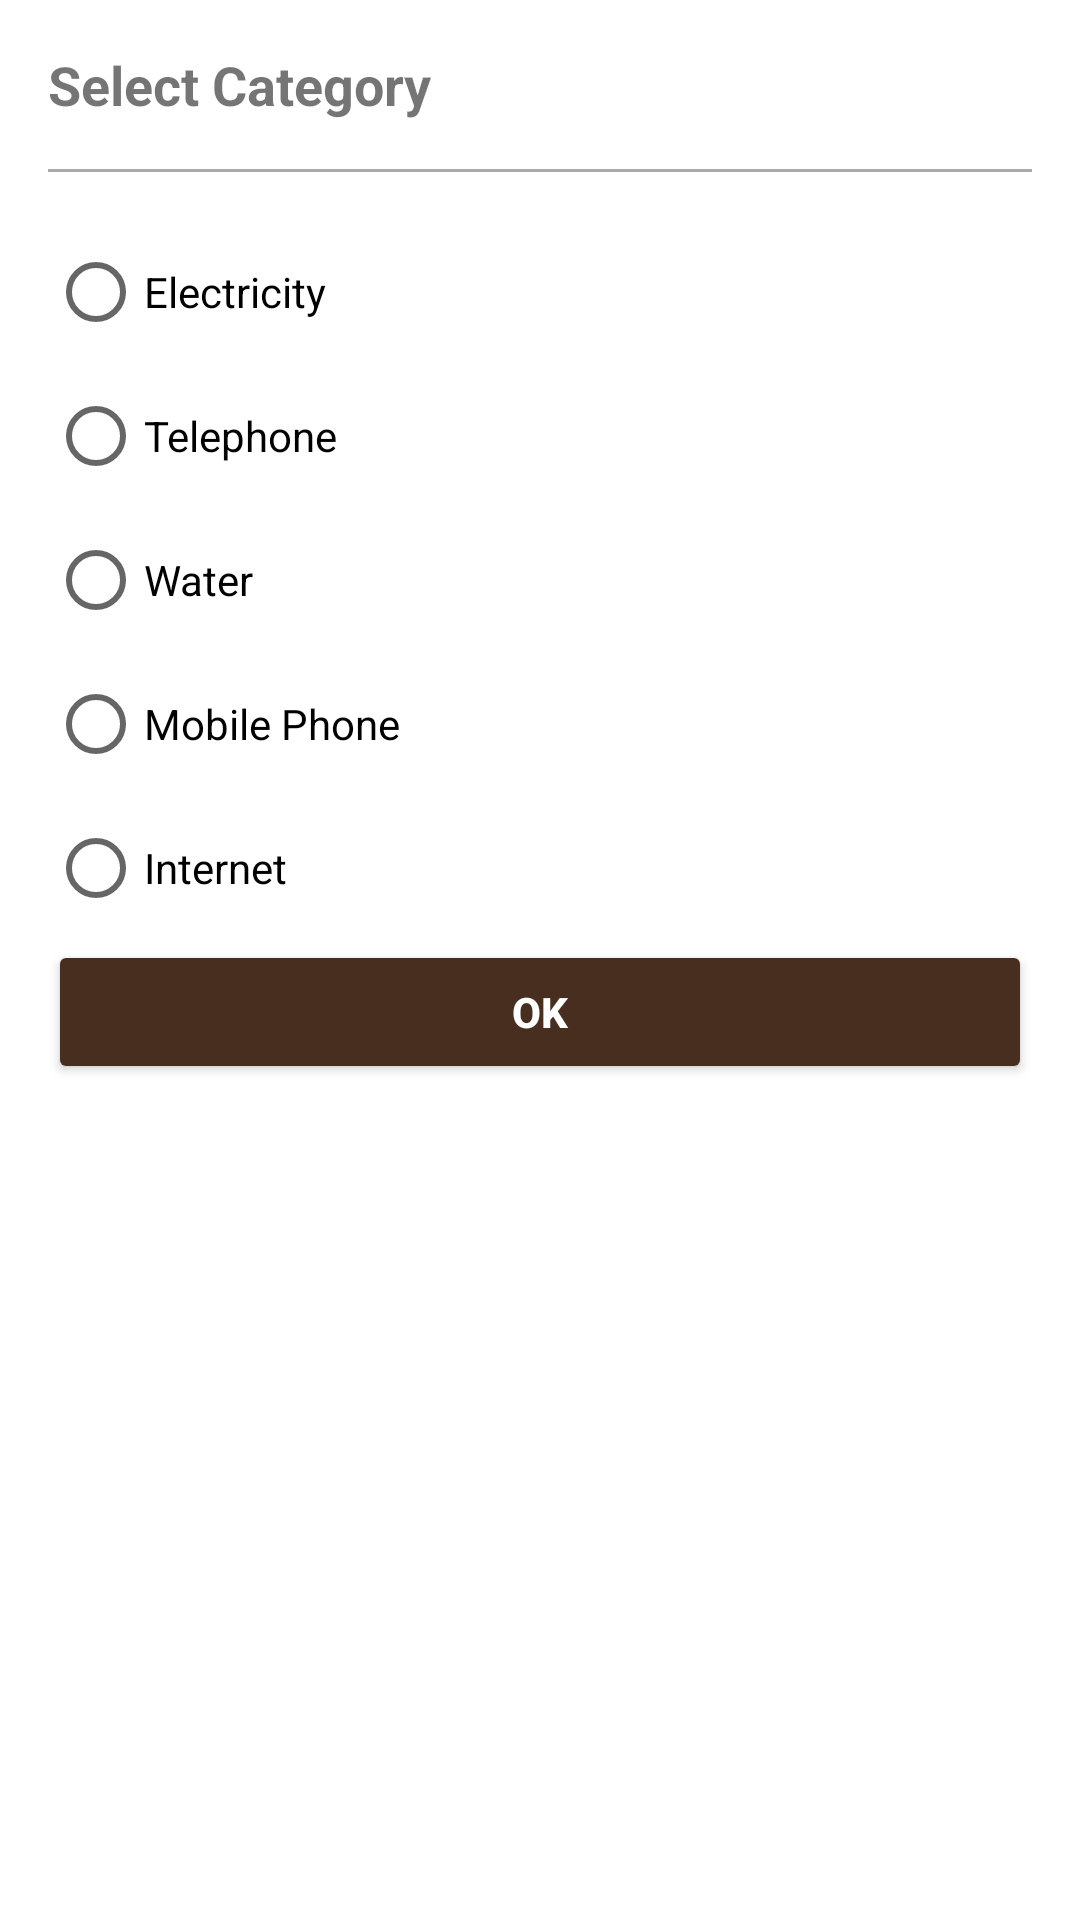

Reconstruct the res/layout file that produces this screen, plus the resources it refers to.
<!-- AndroidManifest.xml: application theme Theme.POCKETPAL -->
<!-- res/layout/bottom_sheet_dialog.xml -->
<?xml version="1.0" encoding="utf-8"?>
<LinearLayout xmlns:android="http://schemas.android.com/apk/res/android"
    android:id="@+id/bottom_sheet"
    android:layout_width="match_parent"
    android:layout_height="wrap_content"
    android:orientation="vertical"
    android:padding="16dp">

    <TextView
        android:layout_width="match_parent"
        android:layout_height="wrap_content"
        android:text="Select Category"
        android:textSize="18sp"
        android:textStyle="bold" />

    <View
        android:layout_width="match_parent"
        android:layout_height="1dp"
        android:background="@android:color/darker_gray"
        android:layout_marginTop="16dp"
        android:layout_marginBottom="16dp"/>

    <RadioGroup
        android:id="@+id/category_radio_group"
        android:layout_width="match_parent"
        android:layout_height="wrap_content"
        android:orientation="vertical">

        <RadioButton
            android:id="@+id/category1_radio_button"
            android:layout_width="match_parent"
            android:layout_height="wrap_content"
            android:text="Electricity" />

        <RadioButton
            android:id="@+id/category2_radio_button"
            android:layout_width="match_parent"
            android:layout_height="wrap_content"
            android:text="Telephone" />

        <RadioButton
            android:id="@+id/category3_radio_button"
            android:layout_width="match_parent"
            android:layout_height="wrap_content"
            android:text="Water" />

        <RadioButton
            android:id="@+id/category4_radio_button"
            android:layout_width="match_parent"
            android:layout_height="wrap_content"
            android:text="Mobile Phone" />

        <RadioButton
            android:id="@+id/category5_radio_button"
            android:layout_width="match_parent"
            android:layout_height="wrap_content"
            android:text="Internet" />

    </RadioGroup>

    <Button
        android:id="@+id/ok_button"
        android:layout_width="match_parent"
        android:layout_height="wrap_content"
        android:backgroundTint="@color/background_main"
        android:text="OK"
        android:textColor="@color/white"
        android:textStyle="bold" />

</LinearLayout>
<!-- resources referenced by this layout -->
<resources>
  <color name="background_main">#482E1F</color>
  <color name="white">#FFFFFFFF</color>
  <style name="Theme.POCKETPAL" parent="Theme.MaterialComponents.DayNight.DarkActionBar">
          
          <item name="colorPrimary">@color/purple_500</item>
          <item name="colorPrimaryVariant">@color/purple_700</item>
          <item name="colorOnPrimary">@color/white</item>
          
          <item name="colorSecondary">@color/teal_200</item>
          <item name="colorSecondaryVariant">@color/teal_700</item>
          <item name="colorOnSecondary">@color/black</item>
          
          <item name="android:statusBarColor">?attr/colorPrimaryVariant</item>
          
      </style>
  <color name="purple_500">#FF6200EE</color>
  <color name="purple_700">#FF3700B3</color>
  <color name="teal_200">#FF03DAC5</color>
  <color name="teal_700">#FF018786</color>
  <color name="black">#FF000000</color>
</resources>
